3-way image classification set "kumquat" from GitHub (conglam56/AutoSort-IoT); label vocabulary: green, reject, ripe.

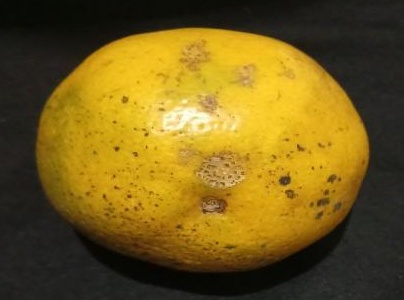
Label: ripe

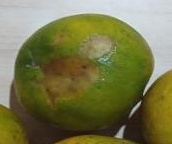
Label: reject

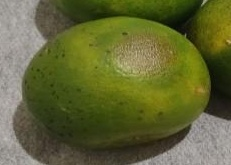
Label: reject

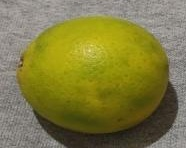
Label: ripe

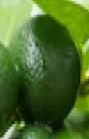
Label: green

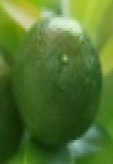
Label: green
